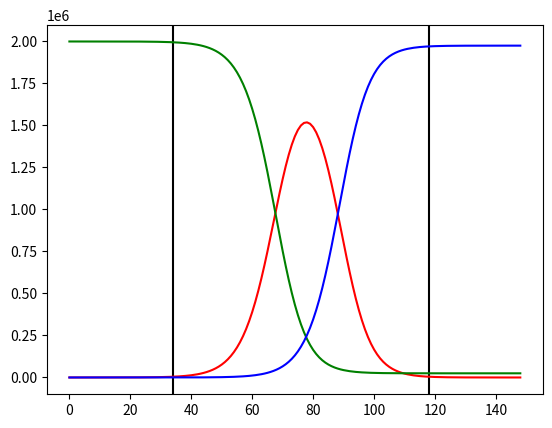

Source code (Python):
import matplotlib.pyplot as p

STARTING_NUM_INFECTED = 10
INFECTION_RATE = 1.2
DISEASE_DURATION = 21
TOTAL_POPULATION_SIZE = 4e6
FRACTION_VULNERABLE = 0.5
QUARANTINE_FRACTION = 0.001
POPULATION_SIZE = FRACTION_VULNERABLE*TOTAL_POPULATION_SIZE
QUARANTINE_THRESHOLD = QUARANTINE_FRACTION*TOTAL_POPULATION_SIZE


numSick = STARTING_NUM_INFECTED
numHealthy = POPULATION_SIZE - numSick
numRecovered = 0

dayCount = 0
numInfectedPerDay = [STARTING_NUM_INFECTED]

listOfSickNums = [numSick]
listOfHealthyNums = [numHealthy]
listOfRecoveredNums = [numRecovered]

while numSick >= STARTING_NUM_INFECTED:

	dayCount += 1
	oldNumSick = numSick

# the disease infects people
	newSick = (INFECTION_RATE-1)*numSick*(POPULATION_SIZE-(numSick+numRecovered))/POPULATION_SIZE
	numSick += newSick
	numHealthy -= newSick
	numInfectedPerDay.append(newSick)

# sick people recover
	if dayCount >= DISEASE_DURATION:
		newRecovered = numInfectedPerDay[dayCount - DISEASE_DURATION]
		numSick -= newRecovered
		numRecovered += newRecovered

	if oldNumSick < QUARANTINE_THRESHOLD and numSick >= QUARANTINE_THRESHOLD:
		print("The quarantine begins on day", dayCount)
		beginQuarantineDay = dayCount
		p.axvline(x=dayCount, color="black")

	if oldNumSick >= QUARANTINE_THRESHOLD and numSick < QUARANTINE_THRESHOLD:
		print("The quarantine ends on day", dayCount - 1)		
		print("The quarantine lasted for", dayCount - beginQuarantineDay - 1, "days")
		p.axvline(x=dayCount-1, color="black")

	listOfSickNums.append(numSick)
	listOfHealthyNums.append(numHealthy)
	listOfRecoveredNums.append(numRecovered)

p.plot(listOfSickNums, color="red")
p.plot(listOfHealthyNums, color="green")
p.plot(listOfRecoveredNums, color="blue")
p.show()


